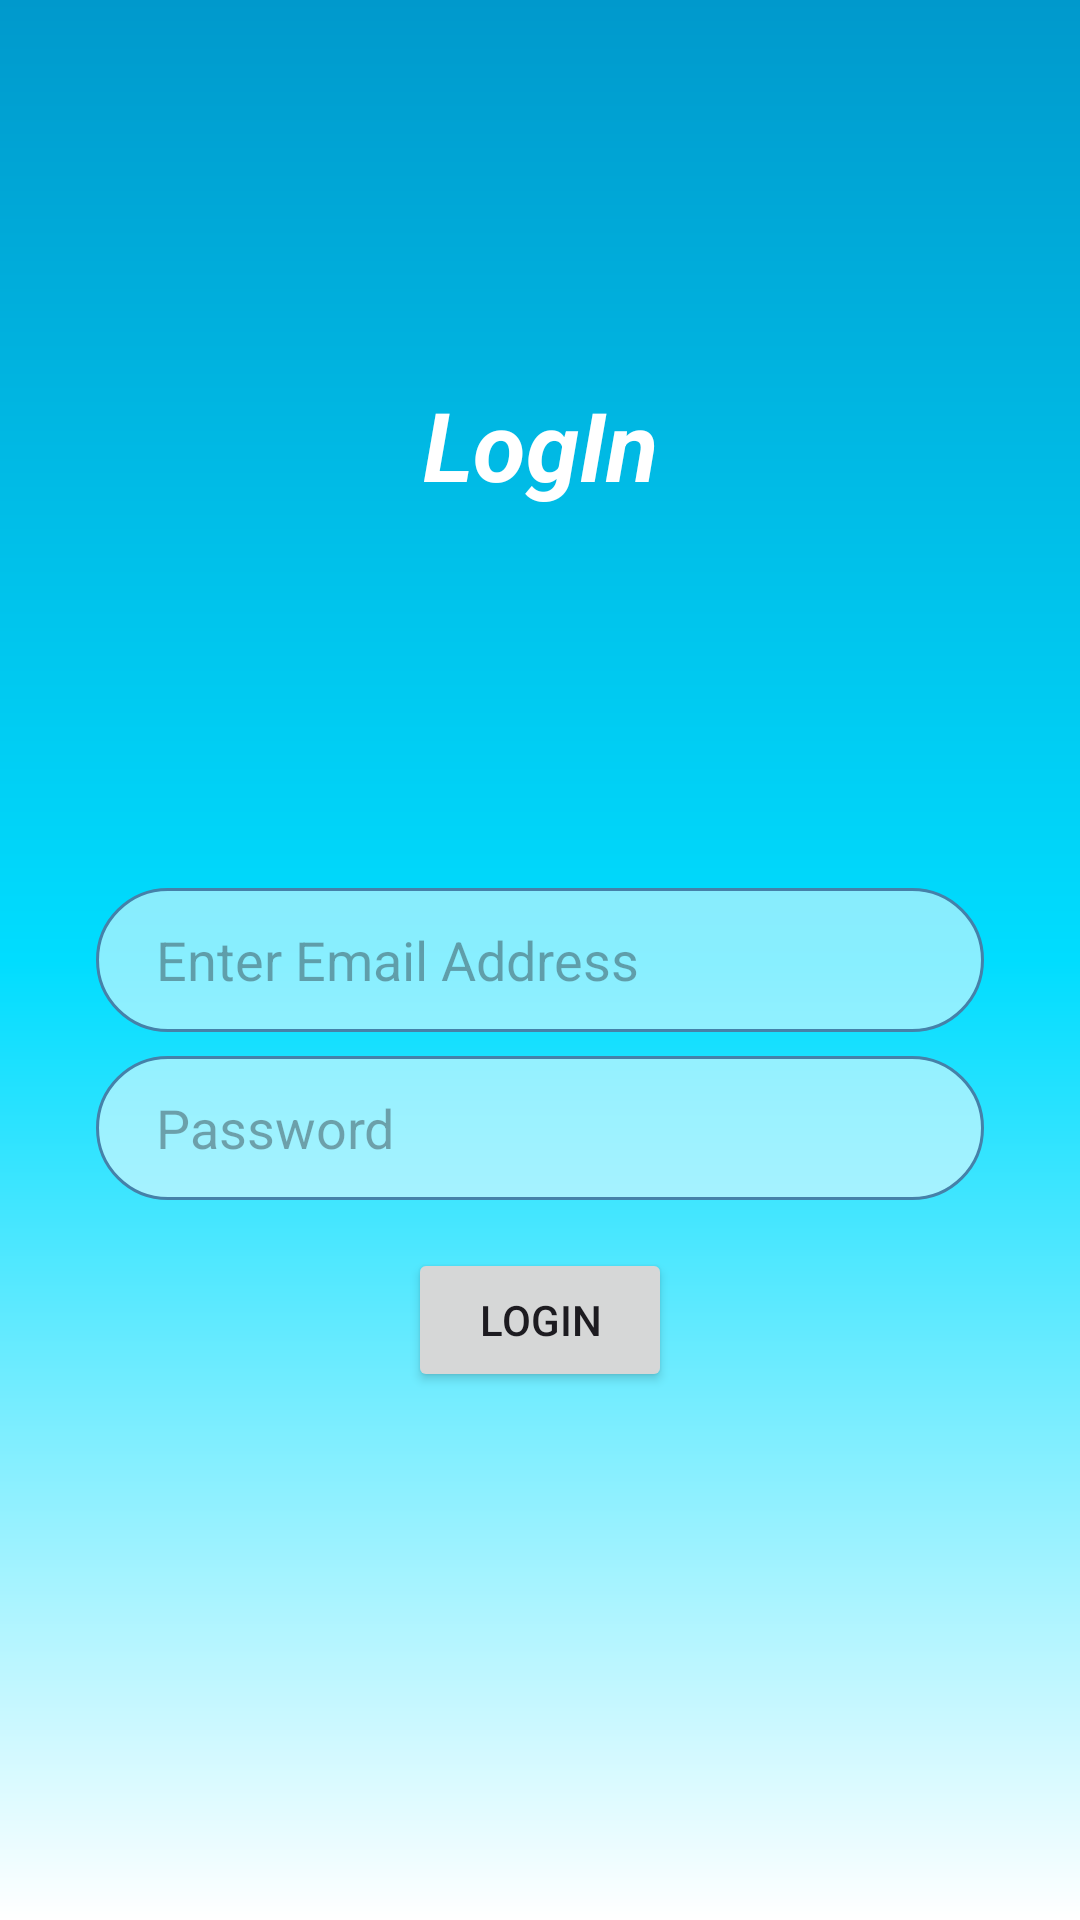

Android layout source for this screen:
<!-- AndroidManifest.xml: application theme Theme.OrderManager -->
<!-- res/layout/fragment_login.xml -->
<?xml version="1.0" encoding="utf-8"?>
<layout xmlns:android="http://schemas.android.com/apk/res/android"
    xmlns:tools="http://schemas.android.com/tools"
    xmlns:app="http://schemas.android.com/apk/res-auto">

    <data>

    </data>

    <androidx.constraintlayout.widget.ConstraintLayout
        android:layout_width="match_parent"
        android:layout_height="match_parent"
        android:background="@drawable/main_bg"
        tools:context=".view.LoginFragment">

        <TextView
            android:id="@+id/textView2"
            android:layout_width="match_parent"
            android:layout_height="wrap_content"
            android:gravity="center"
            android:text="@string/login"
            android:textColor="@color/white"
            android:textSize="32sp"
            android:textStyle="bold|italic"
            app:layout_constraintBottom_toTopOf="@+id/emailET"
            app:layout_constraintEnd_toEndOf="parent"
            app:layout_constraintStart_toStartOf="parent"
            app:layout_constraintTop_toTopOf="parent" />

        <EditText
            android:id="@+id/emailET"
            android:layout_width="match_parent"
            android:layout_height="48dp"
            android:layout_marginStart="32dp"
            android:layout_marginEnd="32dp"
            android:paddingStart="20dp"
            android:background="@drawable/message_et_bg"
            android:hint="@string/enter_email_address"
            android:inputType="textEmailAddress"
            android:textColor="@color/white"
            app:layout_constraintBottom_toBottomOf="parent"
            app:layout_constraintEnd_toEndOf="parent"
            app:layout_constraintStart_toStartOf="parent"
            app:layout_constraintTop_toTopOf="parent" />

        <EditText
            android:id="@+id/passwordET"
            android:layout_width="match_parent"
            android:layout_height="48dp"
            android:layout_marginStart="32dp"
            android:layout_marginTop="8dp"
            android:layout_marginEnd="32dp"
            android:paddingStart="20dp"
            android:background="@drawable/message_et_bg"
            android:hint="@string/password"
            android:inputType="numberPassword"
            android:textColor="@color/white"
            app:layout_constraintEnd_toEndOf="parent"
            app:layout_constraintStart_toStartOf="parent"
            app:layout_constraintTop_toBottomOf="@+id/emailET" />

        <androidx.appcompat.widget.AppCompatButton
            android:id="@+id/loginBTN"
            android:layout_width="wrap_content"
            android:layout_height="wrap_content"
            android:layout_marginTop="16dp"
            android:text="@string/login"
            app:layout_constraintEnd_toEndOf="@+id/emailET"
            app:layout_constraintStart_toStartOf="@+id/emailET"
            app:layout_constraintTop_toBottomOf="@+id/passwordET" />

    </androidx.constraintlayout.widget.ConstraintLayout>
</layout>
<!-- resources referenced by this layout -->
<resources>
  <!-- drawable main_bg (drawable) -->
  <?xml version="1.0" encoding="utf-8"?>
  <shape xmlns:android="http://schemas.android.com/apk/res/android">
  
      <gradient android:angle="32"
          android:startColor="@android:color/holo_blue_dark"
          android:centerColor="@android:color/holo_blue_bright"
          android:endColor="@color/white"/>
  </shape>
  <!-- drawable message_et_bg (drawable) -->
  <?xml version="1.0" encoding="utf-8"?>
  <shape xmlns:android="http://schemas.android.com/apk/res/android">
  
      <corners android:radius="50dp"/>
      <solid android:color="#88FFFFFF"/>
      <stroke android:width="1dp"
          android:color="#4581A9"/>
  
  </shape>
  <string name="enter_email_address">Enter Email Address</string>
  <string name="login">LogIn</string>
  <string name="password">Password</string>
  <style name="Theme.OrderManager" parent="Base.Theme.OrderManager" />
  <style name="Base.Theme.OrderManager" parent="Theme.Material3.DayNight.NoActionBar">
          
          
      </style>
  <!-- not gathered from this repository: default colours our renderer supplied (Android Studio template values) -->
  <color name="white">#FFFFFFFF</color>
</resources>
